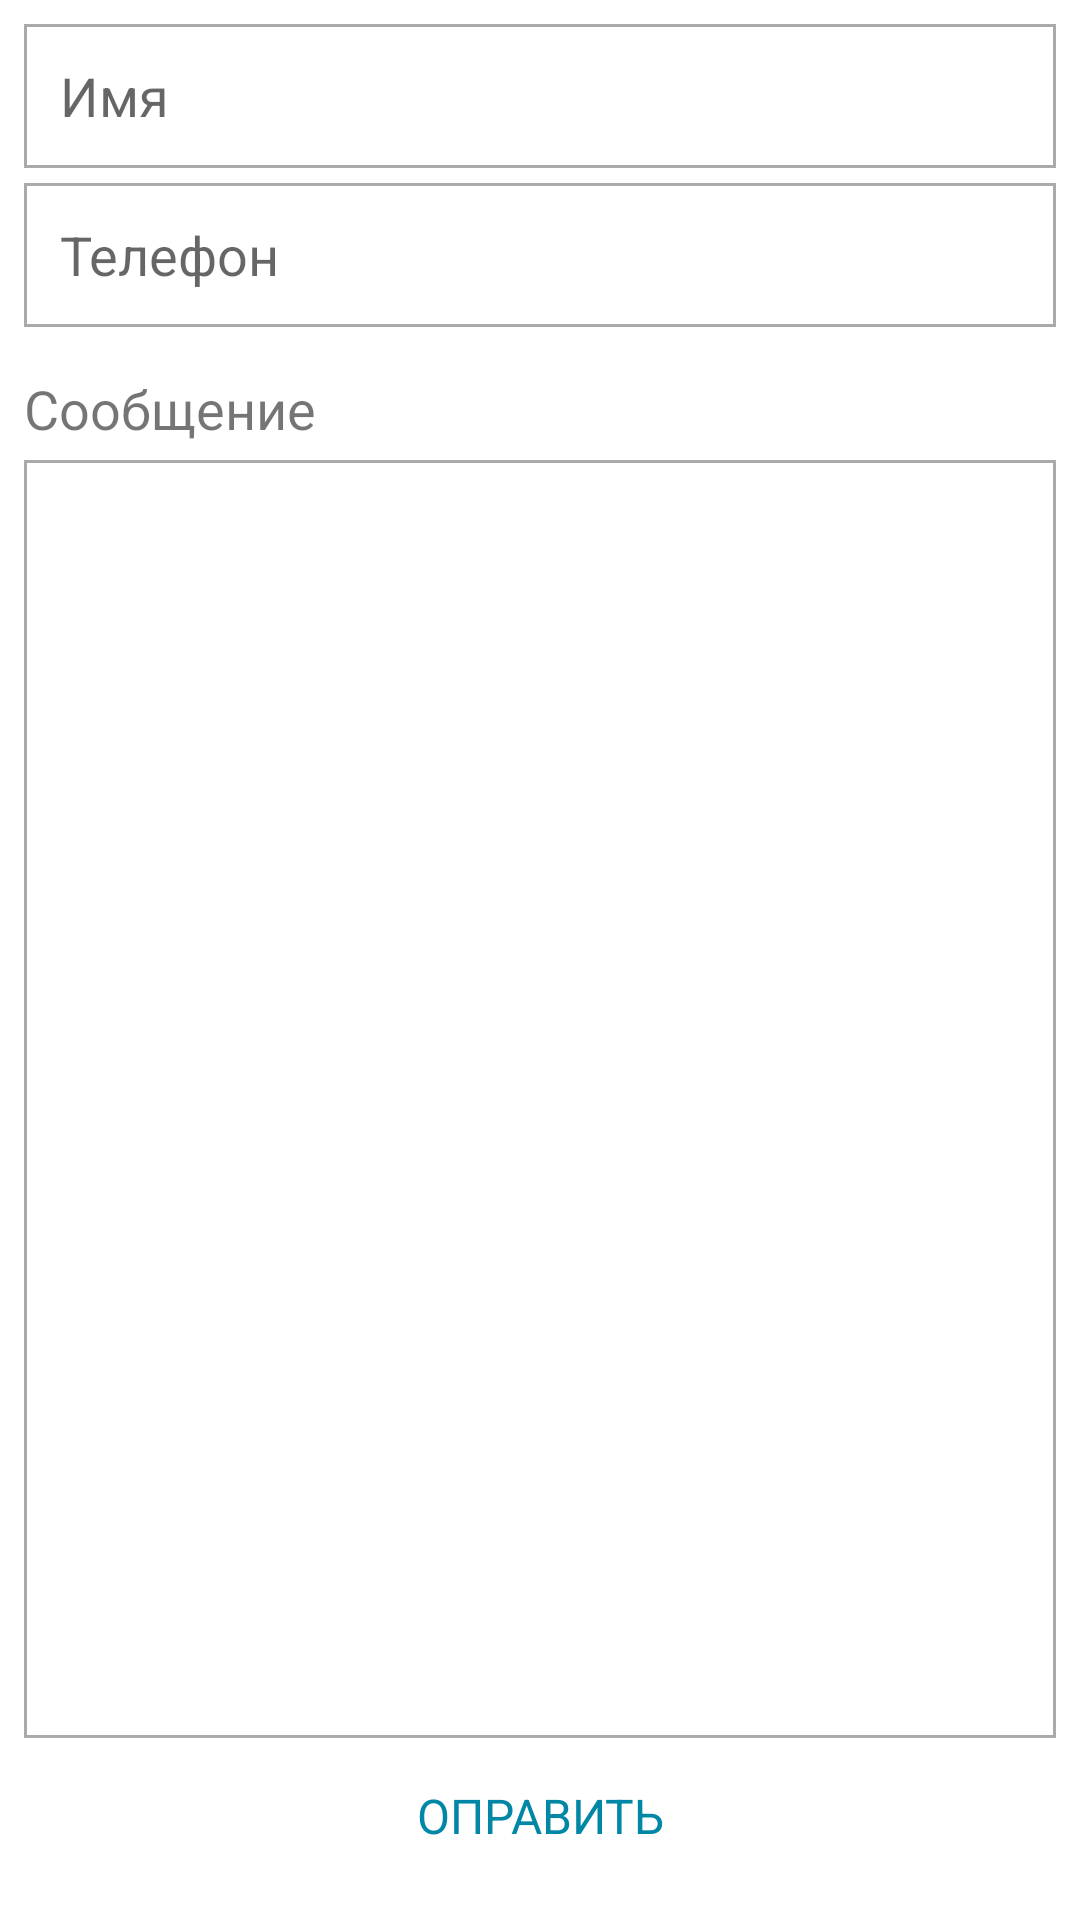

This screen was rendered from an Android layout file. Write that file and the resources it references.
<!-- AndroidManifest.xml: application theme AppTheme -->
<!-- res/layout/a_contact_us.xml -->
<ScrollView
    xmlns:android="http://schemas.android.com/apk/res/android"
    xmlns:tools="http://schemas.android.com/tools"
    android:layout_width="match_parent"
    android:layout_height="match_parent"
    android:background="#fff"
    tools:context="com.kitapp.repetitor.fragments.AboutFragment"
    android:fillViewport="true"
    >

    <LinearLayout
        android:layout_width="match_parent"
        android:layout_height="wrap_content"
        android:orientation="vertical"
        android:padding="8dp">

        <EditText
            android:id="@+id/etAboutName"
            android:layout_width="match_parent"
            android:layout_height="wrap_content"
            android:layout_marginBottom="5dp"
            android:ems="10"
            android:hint="@string/contact_name"
            android:inputType="textPersonName"
            android:lines="1"/>

        <EditText
            android:id="@+id/etAboutPhone"
            android:layout_width="match_parent"
            android:layout_height="wrap_content"
            android:layout_marginBottom="15dp"
            android:ems="10"
            android:hint="@string/contact_phone"
            android:inputType="phone"
            android:lines="1"/>

        <TextView
            android:id="@+id/textView4"
            android:layout_width="match_parent"
            android:layout_height="wrap_content"
            android:text="@string/message"
            android:textSize="18sp"/>

        <EditText
            android:id="@+id/etAboutMessage"
            android:layout_width="match_parent"
            android:layout_height="0dp"
            android:layout_marginBottom="5dp"
            android:layout_marginTop="5dp"
            android:layout_weight="1"
            android:gravity="start"
            android:inputType="textAutoComplete|textMultiLine"
            android:scrollHorizontally="false"/>

        <RelativeLayout
            android:id="@+id/rlBottomContainer"
            android:layout_width="match_parent"
            android:layout_height="wrap_content"

            android:paddingBottom="16dp"
            android:paddingTop="10dp">

            <Button
                android:id="@+id/bAboutSend"
                android:layout_width="200dp"
                android:layout_height="wrap_content"
                android:layout_centerHorizontal="true"
                android:text="@string/contact_send"/>
        </RelativeLayout>
    </LinearLayout>
</ScrollView>
<!-- resources referenced by this layout -->
<resources>
  <string name="contact_name">Имя</string>
  <string name="contact_phone">Телефон</string>
  <string name="contact_send">Оправить</string>
  <string name="message">Сообщение</string>
  <style name="AppTheme" parent="Theme.AppCompat.Light.DarkActionBar">
          
          <item name="colorPrimary">@color/colorPrimary</item>
          <item name="colorPrimaryDark">@color/colorPrimaryDark</item>
          <item name="colorAccent">@color/colorPrimary</item>
          <item name="buttonStyle">@style/button</item>
          <item name="editTextStyle">@style/editText</item>
      </style>
  <color name="colorPrimary">#0087A5</color>
  <color name="colorPrimaryDark">#004453</color>
  <style name="button" parent="@android:style/Widget.Button">
          <item name="android:gravity">center_vertical|center_horizontal</item>
          <item name="android:textColor">@color/button_text_color</item>
          <item name="android:textSize">16dp</item>
          <item name="android:textStyle">normal</item>
          <item name="android:textAllCaps">true</item>
          <item name="android:background">@drawable/button_background</item>
          <item name="android:clickable">true</item>
      </style>
  <style name="editText" parent="@android:style/Widget.EditText">
          <item name="android:gravity">center_vertical|start</item>
          <item name="android:background">@drawable/edit_background</item>
      </style>
  <!-- drawable edit_background (drawable) -->
  <?xml version="1.0" encoding="utf-8"?>
  <selector xmlns:android="http://schemas.android.com/apk/res/android">
      <item>
          <shape android:shape="rectangle">
              <size android:height="48dp"/>
              <corners android:radius="0dp"/>
              <padding android:left="12dp" android:right="12dp"/>
              <solid android:color="#fff"/>
              <stroke android:width="1dp" android:color="@android:color/darker_gray"/>
          </shape>
      </item>
  </selector>
</resources>
